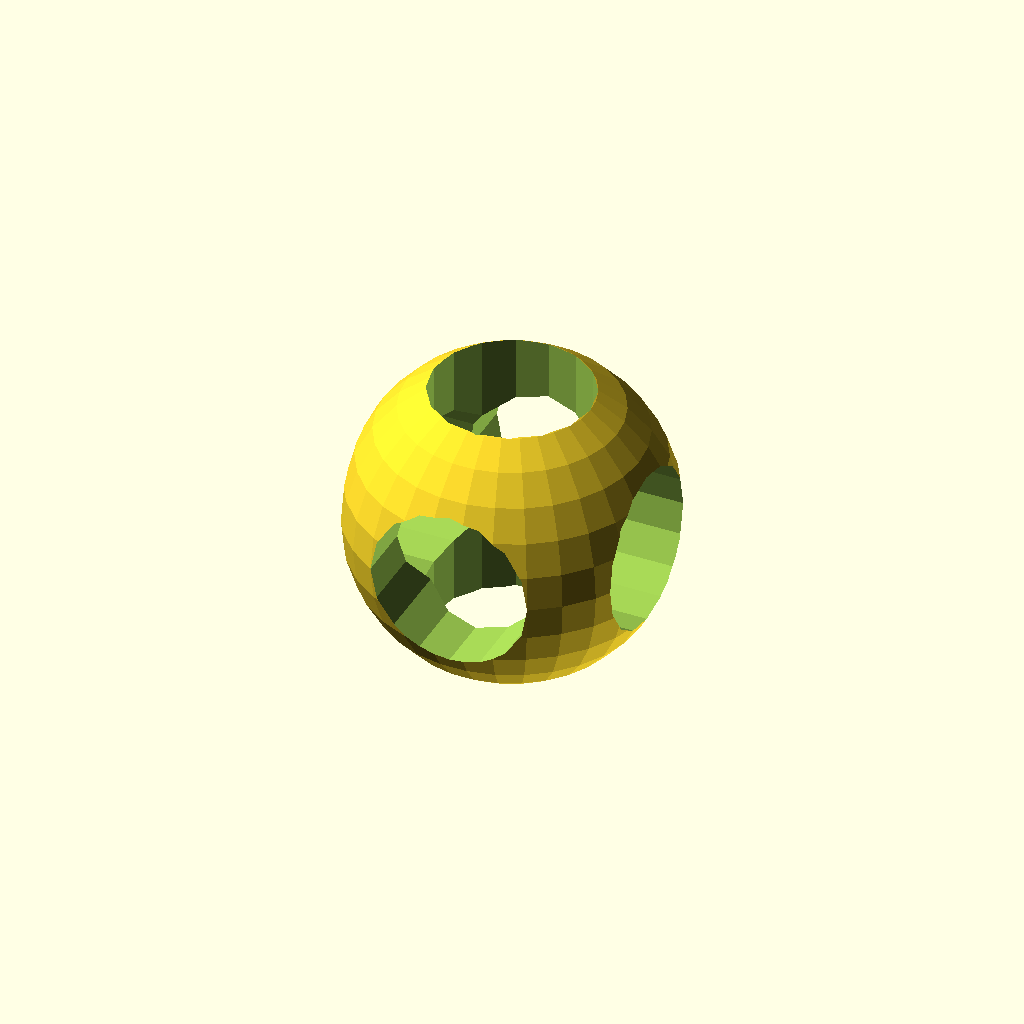
Cell 1 — every parameter at its default value.
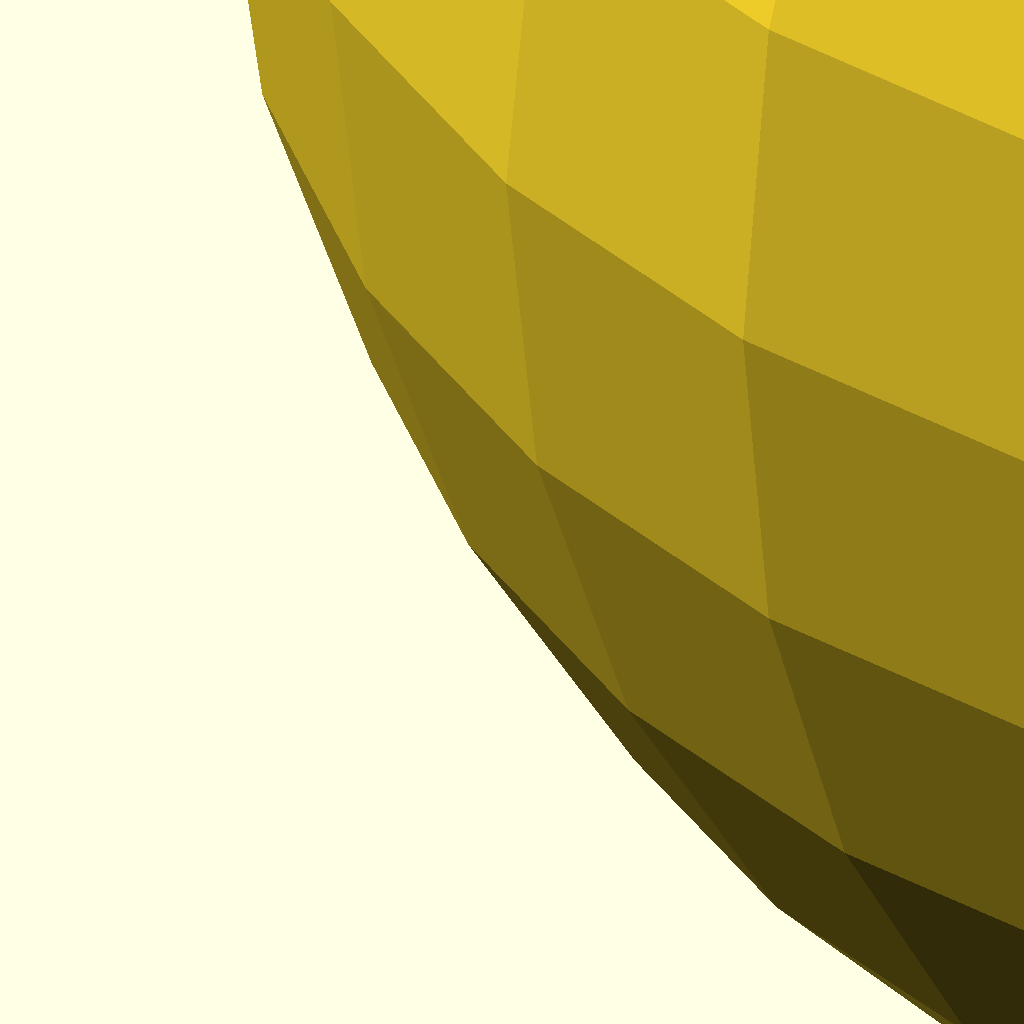
Cell 2: sphere_radius = 100 (everything else at default).
All cells are drawn from one camera (rotation 55°, 0°, 25°, orthographic, colour scheme Cornfield), so only the parameter changes between them.
Source of the model, macos/system/library/openscad/1078_Holesphere.scad:
// [FL_INDEX: keywords="openscad, 3d_parametric, Holesphere, csg_solid" | COT="Parametric OpenSCAD design from 3DCodeverse"]
// Title: Holesphere

// Radius of big sphere
sphere_radius = 10; // [2:100]

// Radius of the holes in the sphere
hole_radius = 5; // [1:100]

difference(){
 translate([sphere_radius,0,sphere_radius])
  sphere(sphere_radius);
 union(){
  translate([sphere_radius,0,0]) 
   cylinder(2*sphere_radius,hole_radius,hole_radius);
  translate([sphere_radius,sphere_radius,sphere_radius]) rotate([90,0,0]) 
   cylinder(2*sphere_radius,hole_radius,hole_radius);
  translate([0,0,sphere_radius]) rotate([0,90,0]) 
   cylinder(2*sphere_radius,hole_radius,hole_radius);
 }
}
Customizer parameters (derived from the source; name, type, default, range or options):
sphere_radius: number, default 10, range 2 to 100
hole_radius: number, default 5, range 1 to 100
